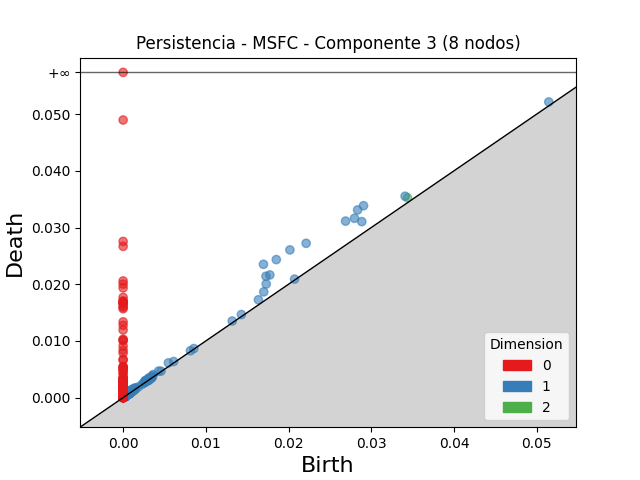

Data behind this chart, as committed beside it:
dimension, birth, death
2, 0.03438, 0.03526
2, 0.001074, 0.001249
2, 0.0009322, 0.001076
2, 0.0007753, 0.0009177
2, 0.0009577, 0.001092
2, 0.0008859, 0.001021
2, 0.0008138, 0.0009383
2, 0.0009846, 0.001108
2, 0.0009481, 0.001058
2, 0.0007055, 0.0008103
2, 0.001123, 0.001215
2, 0.0009811, 0.00107
2, 0.0009535, 0.00104
2, 0.001233, 0.001317
2, 0.000991, 0.001073
2, 0.0007273, 0.0008027
2, 0.0009578, 0.001025
2, 0.001205, 0.001268
2, 0.003183, 0.003246
2, 0.0009487, 0.001011
2, 0.00107, 0.00113
2, 0.0008225, 0.0008826
2, 0.0006733, 0.0007277
2, 0.0005073, 0.0005611
2, 0.000732, 0.0007852
2, 0.001057, 0.001109
2, 0.0005465, 0.0005956
2, 0.001009, 0.001057
2, 0.001124, 0.001171
2, 0.0004249, 0.0004693
2, 0.001038, 0.001082
2, 0.0008885, 0.0009319
2, 0.0006074, 0.0006498
2, 0.002896, 0.002938
2, 0.0007316, 0.0007707
2, 0.0005923, 0.0006293
2, 0.0006582, 0.0006922
2, 0.0009117, 0.0009453
2, 0.000593, 0.0006252
2, 0.0008539, 0.0008857
2, 0.0007297, 0.000761
2, 0.0004827, 0.0005133
2, 0.0003586, 0.0003883
2, 0.0006227, 0.0006514
2, 0.00053, 0.0005587
2, 0.000389, 0.0004149
2, 0.000959, 0.0009845
2, 0.0005164, 0.0005414
2, 0.001086, 0.001111
2, 0.001255, 0.00128
2, 0.0007629, 0.0007873
2, 0.0007889, 0.0008129
2, 0.0007938, 0.0008175
2, 0.0005344, 0.000557
2, 0.0008127, 0.0008346
2, 0.0009932, 0.001015
2, 0.0008345, 0.0008556
2, 0.0006544, 0.0006745
2, 0.0005122, 0.0005321
2, 0.00102, 0.00104
... 4,274 more rows
